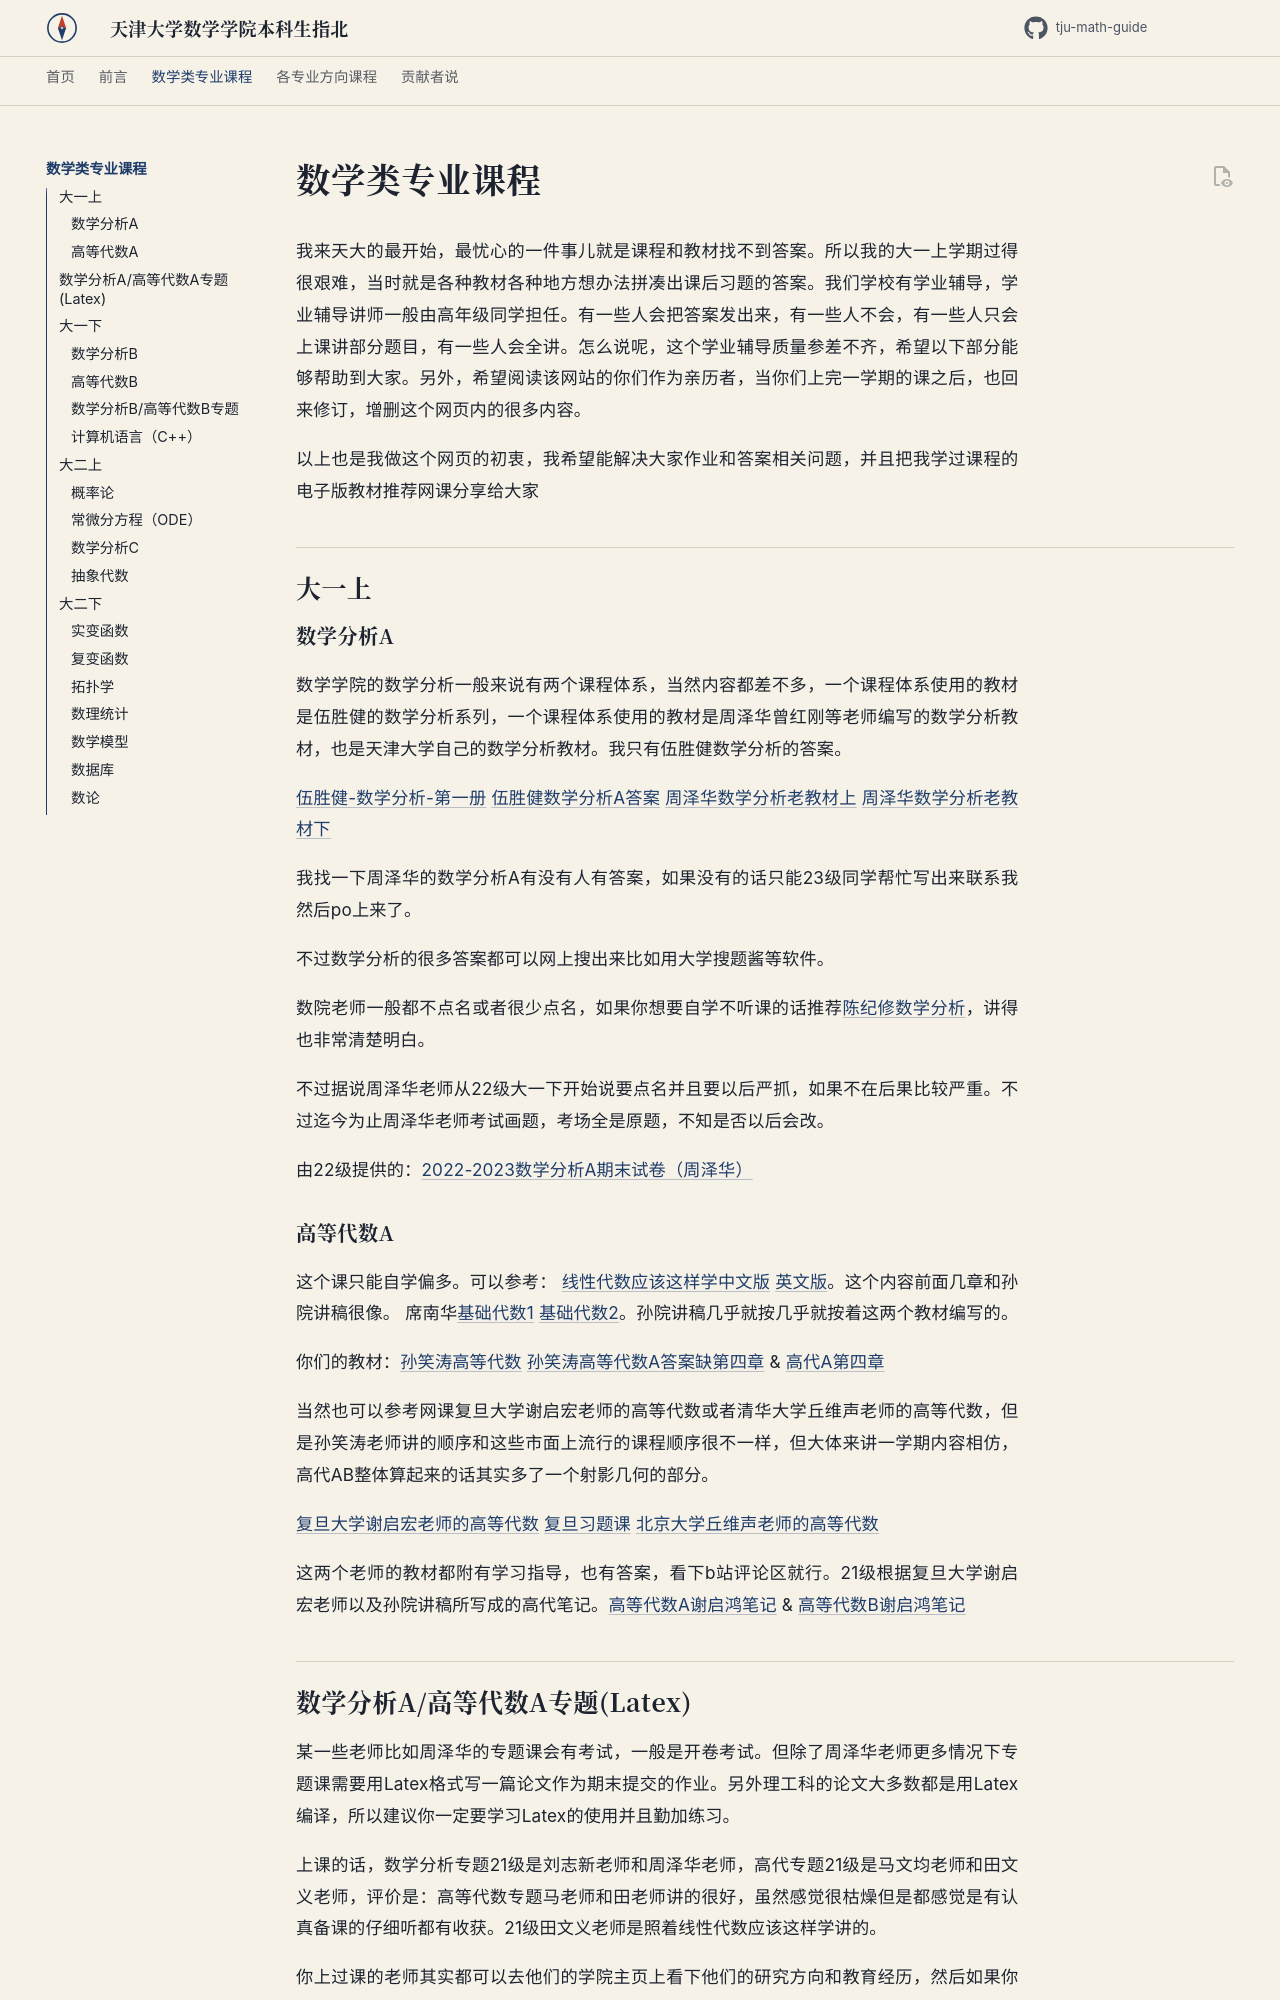

repository: zhouyi-xiaoxiao/tju-math-guide · page: professional_courses/index.html · generator: mkdocs




# 数学类专业课程

我来天大的最开始，最忧心的一件事儿就是课程和教材找不到答案。所以我的大一上学期过得很艰难，当时就是各种教材各种地方想办法拼凑出课后习题的答案。我们学校有学业辅导，学业辅导讲师一般由高年级同学担任。有一些人会把答案发出来，有一些人不会，有一些人只会上课讲部分题目，有一些人会全讲。怎么说呢，这个学业辅导质量参差不齐，希望以下部分能够帮助到大家。另外，希望阅读该网站的你们作为亲历者，当你们上完一学期的课之后，也回来修订，增删这个网页内的很多内容。

以上也是我做这个网页的初衷，我希望能解决大家作业和答案相关问题，并且把我学过课程的电子版教材推荐网课分享给大家

## 大一上

### 数学分析A

数学学院的数学分析一般来说有两个课程体系，当然内容都差不多，一个课程体系使用的教材是伍胜健的数学分析系列，一个课程体系使用的教材是周泽华曾红刚等老师编写的数学分析教材，也是天津大学自己的数学分析教材。我只有伍胜健数学分析的答案。

 [伍胜健-数学分析-第一册](https://zhouyi-xiaoxiao.github.io/my-math-notes/PDFs/伍胜健-数学分析-第一册_compressed.pdf)
 [伍胜健数学分析A答案](https://cdn.jsdelivr.net/gh/zhouyi-xiaoxiao/my-math-notes/PDFs/伍胜健数学分析A答案.pdf)
 [周泽华数学分析老教材上](https://cdn.jsdelivr.net/gh/zhouyi-xiaoxiao/my-math-notes/PDFs/周泽华数学分析老教材1.pdf)
 [周泽华数学分析老教材下](https://cdn.jsdelivr.net/gh/zhouyi-xiaoxiao/my-math-notes/PDFs/周泽华数学分析老教材2.pdf)

我找一下周泽华的数学分析A有没有人有答案，如果没有的话只能23级同学帮忙写出来联系我然后po上来了。

不过数学分析的很多答案都可以网上搜出来比如用大学搜题酱等软件。

数院老师一般都不点名或者很少点名，如果你想要自学不听课的话推荐[陈纪修数学分析](https://www.bilibili.com/video/BV15v411g7VP/?spm_id_from=333.337.search-card.all.click)，讲得也非常清楚明白。

不过据说周泽华老师从22级大一下开始说要点名并且要以后严抓，如果不在后果比较严重。不过迄今为止周泽华老师考试画题，考场全是原题，不知是否以后会改。

由22级提供的：[2022-2023数学分析A期末试卷（周泽华）](https://cdn.jsdelivr.net/gh/zhouyi-xiaoxiao/my-math-notes/PDFs/2022-2023数学分析A期末试卷.pdf)
